Run: headless pygame with SDL's dummy video driver; simulated clock (each Clock.tick advances the game by its frame time, no real sleeping); random seed 0; keys injected as events and as key.get_pressed() state; no mouse input; restart key SPACE tapped at the start of phases 3 and 4.
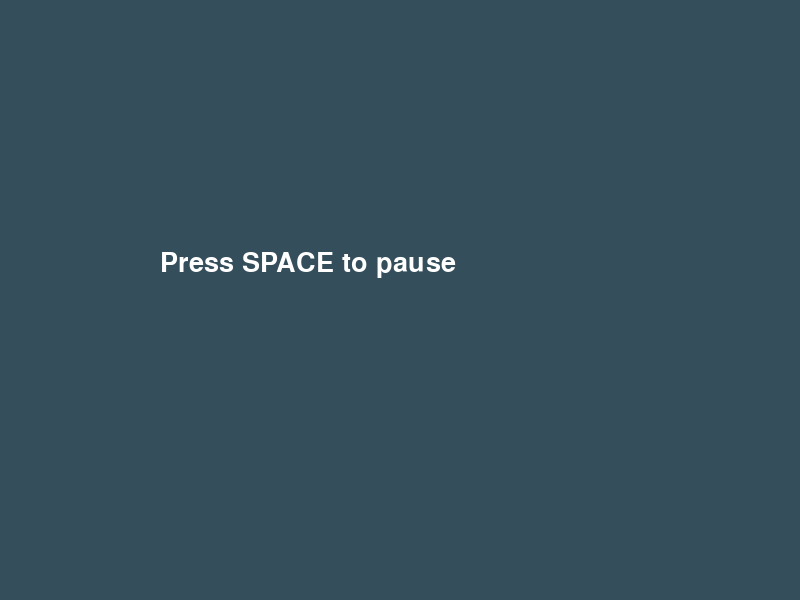
Frame 1 of 4 · flips 1–60 · no input
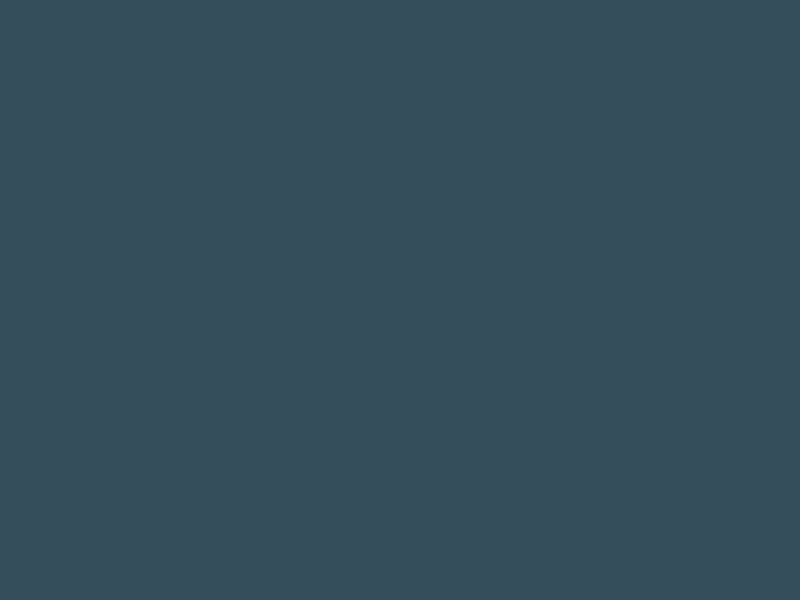
Frame 2 of 4 · flips 61–180 · tapped SPACE, RETURN · held RIGHT (→), D
Frame 3 of 4 · flips 181–300 · tapped SPACE · held DOWN (↓), S · screen unchanged from frame 2, image omitted
Frame 4 of 4 · flips 301–420 · tapped SPACE · held LEFT (←), A, UP (↑), W · screen unchanged from frame 3, image omitted

The pygame program that drew these frames:

import pygame as pg

pg.init()

SCREEN_WIDTH = 800
SCREEN_HEIGHT = 600

screen = pg.display.set_mode((SCREEN_WIDTH, SCREEN_HEIGHT))
pg.display.set_caption("Main Menu")

game_paused = False

font = pg.font.SysFont("arialblack", 40)

TEXT_COL = (255, 255, 255)

def draw_text(text, font, text_col, x, y):
    img = font.render(text, True, text_col)
    screen.blit(img, (x, y))

run = True
while run:

    screen.fill((52, 78, 91))

    if game_paused == True:
        pass
    else:
        draw_text("Press SPACE to pause", font, TEXT_COL, 160, 250)

    for event in pg.event.get():
        if event.type == pg.KEYDOWN:
            if event.key == pg.K_SPACE:
                game_paused = True
        if event.type == pg.QUIT:
            run = False

    pg.display.update()

pg.quit()
